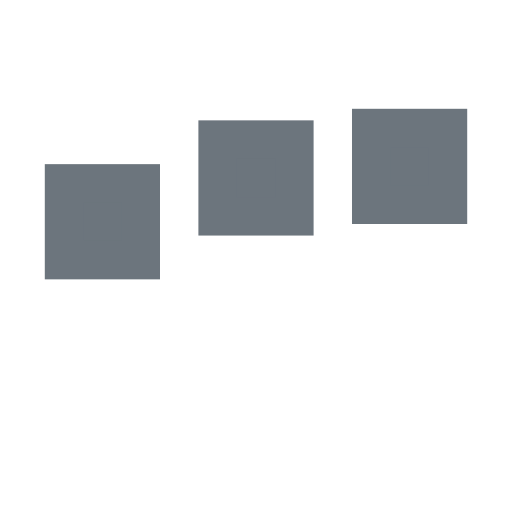
t = 0.00 s
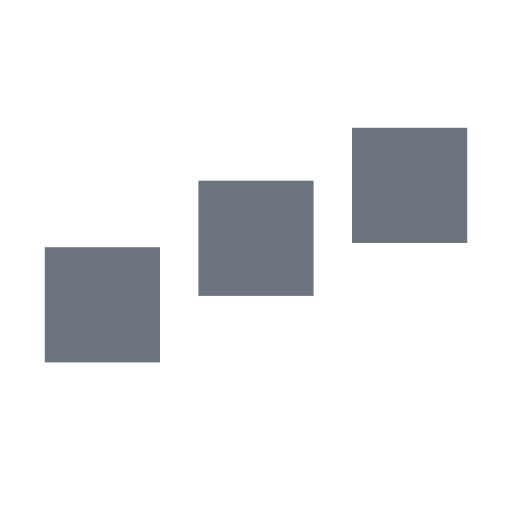
t = 0.25 s
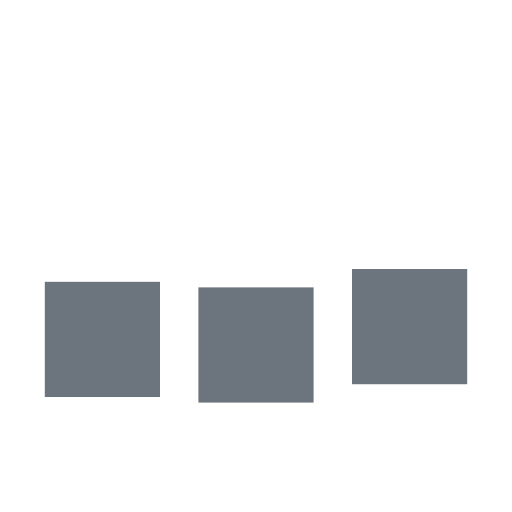
t = 0.75 s
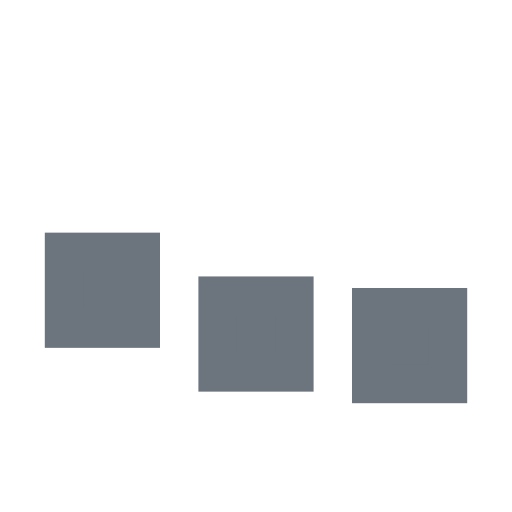
t = 1.00 s
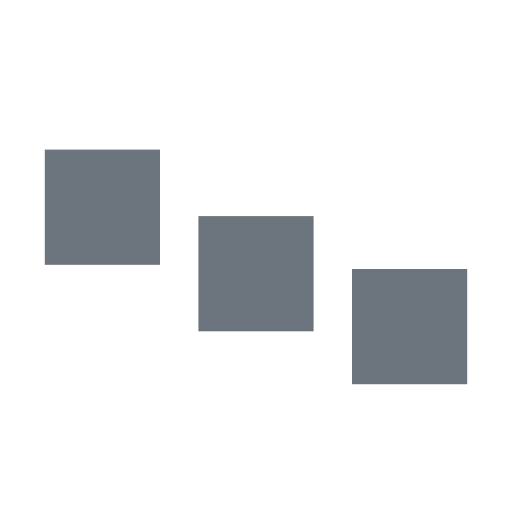
t = 1.25 s
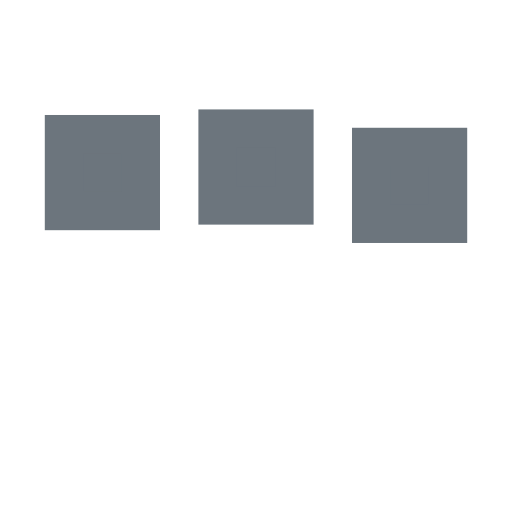
t = 1.75 s

The animated SVG that drew these frames (rendered in a browser with its animation timeline set to each time). Animation: 3 SMIL elements (animate=3); one cycle of 2.00 s, repeats indefinitely.

﻿<svg xmlns='http://www.w3.org/2000/svg' viewBox='0 0 200 200'><rect fill='#6C757D' stroke='#6C757D' stroke-width='15' width='30' height='30' x='25' y='50'><animate attributeName='y' calcMode='spline' dur='2' values='50;120;50;' keySplines='.5 0 .5 1;.5 0 .5 1' repeatCount='indefinite' begin='-.4'></animate></rect><rect fill='#6C757D' stroke='#6C757D' stroke-width='15' width='30' height='30' x='85' y='50'><animate attributeName='y' calcMode='spline' dur='2' values='50;120;50;' keySplines='.5 0 .5 1;.5 0 .5 1' repeatCount='indefinite' begin='-.2'></animate></rect><rect fill='#6C757D' stroke='#6C757D' stroke-width='15' width='30' height='30' x='145' y='50'><animate attributeName='y' calcMode='spline' dur='2' values='50;120;50;' keySplines='.5 0 .5 1;.5 0 .5 1' repeatCount='indefinite' begin='0'></animate></rect></svg>